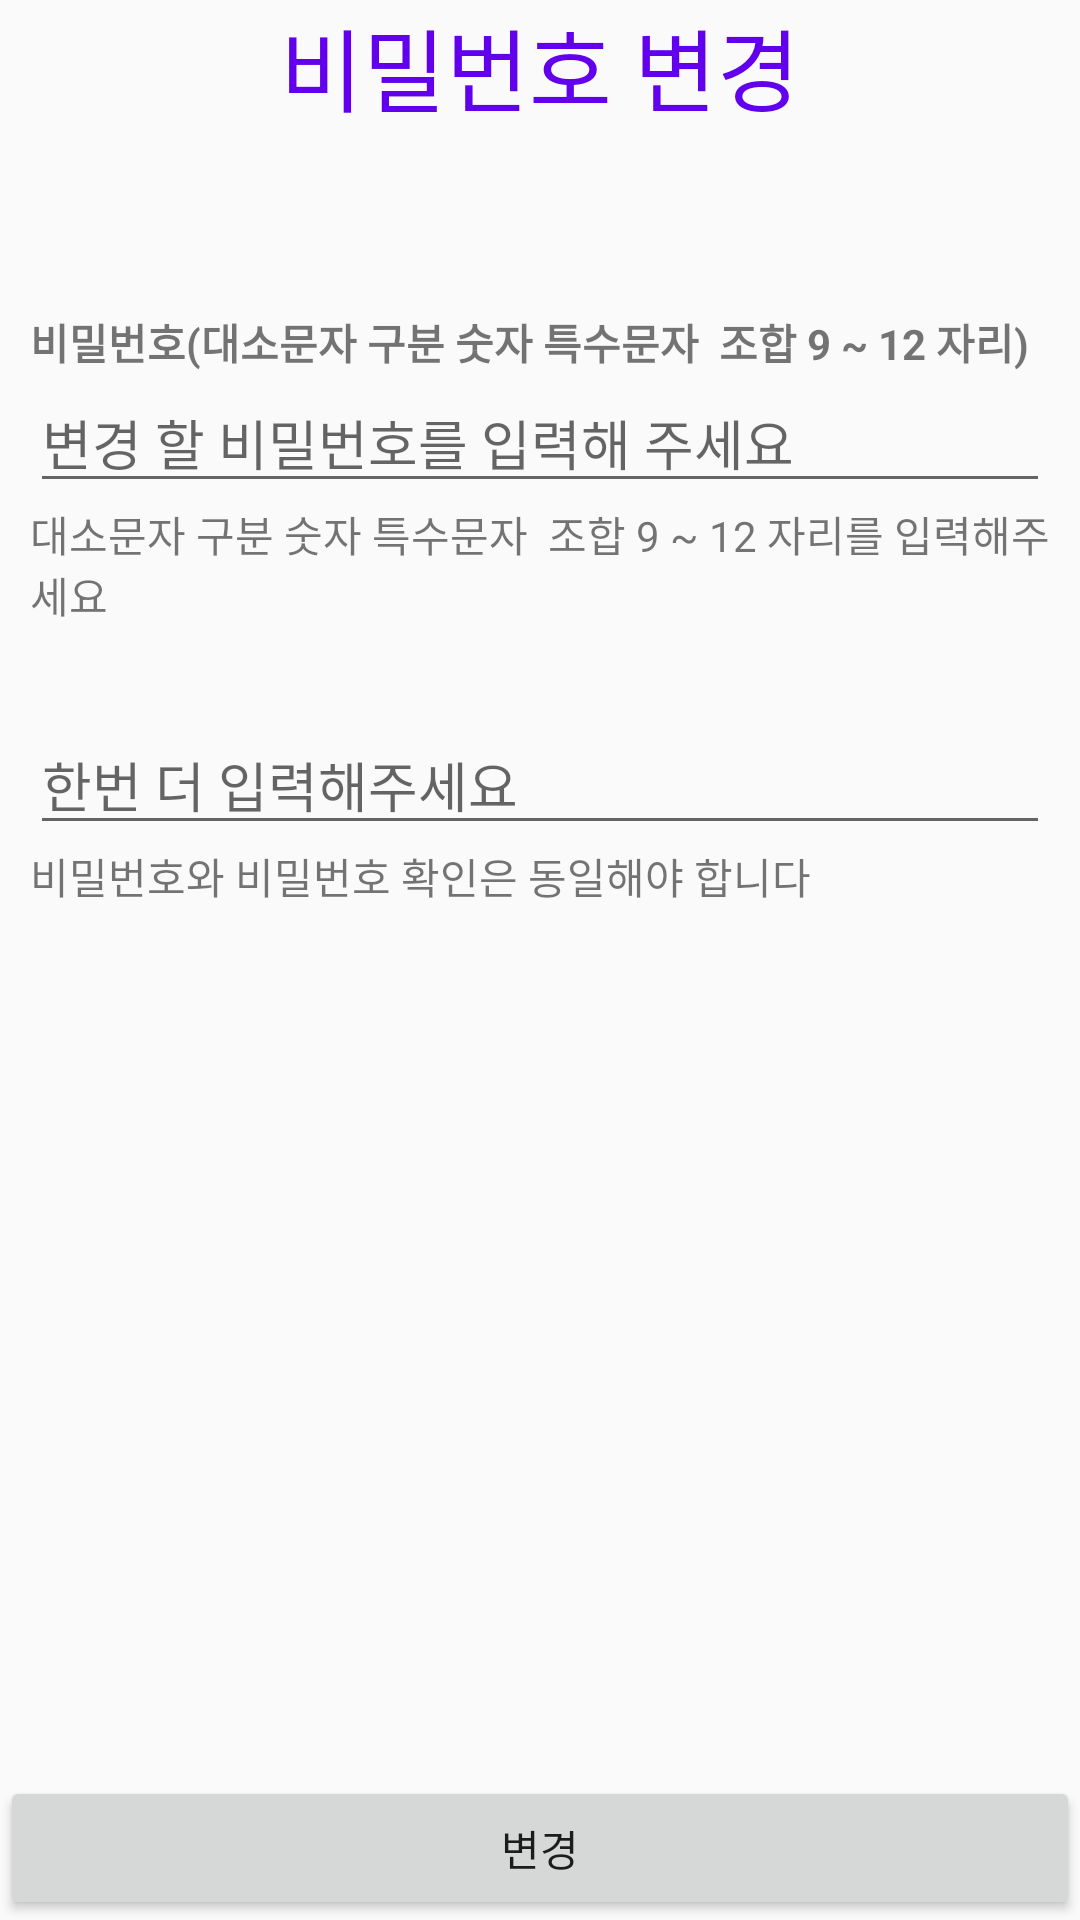

The Android layout XML behind this screen, and the referenced resources:
<!-- AndroidManifest.xml: application theme AppTheme -->
<!-- res/layout/activity_change__pw.xml -->
<?xml version="1.0" encoding="utf-8"?>
<LinearLayout
    xmlns:android="http://schemas.android.com/apk/res/android"
    xmlns:app="http://schemas.android.com/apk/res-auto"
    xmlns:tools="http://schemas.android.com/tools"
    android:layout_width="match_parent"
    android:layout_height="match_parent"
    android:orientation="vertical"
    tools:context=".Change_Pw">

    <TextView
        android:id="@+id/txt_title"
        android:layout_width="wrap_content"
        android:layout_height="wrap_content"
        style="@style/TITLE_STYLE"
        android:layout_marginBottom="50sp"
        android:text="비밀번호 변경" />

    <LinearLayout
        android:layout_width="match_parent"
        android:layout_weight="1"
        android:layout_height="wrap_content"
        android:padding="10sp"
        android:orientation="vertical"
        >

        <TextView
            android:id="@+id/PW"
            android:layout_width="match_parent"
            android:layout_height="wrap_content"
            android:text="비밀번호(대소문자 구분 숫자 특수문자  조합 9 ~ 12 자리)"
            android:textStyle="bold" />

        <EditText
            android:id="@+id/edit_pw"
            android:layout_width="match_parent"
            android:layout_height="wrap_content"
            android:ems="10"
            android:hint="변경 할 비밀번호를 입력해 주세요"
            android:inputType="textPersonName" />

        <TextView
            android:id="@+id/txt_pw_info"
            android:layout_width="match_parent"
            android:layout_height="wrap_content"
            android:text="대소문자 구분 숫자 특수문자  조합 9 ~ 12 자리를 입력해주세요"
            android:layout_marginBottom="30sp"
            />

        <EditText
            android:id="@+id/edit_pw_chk"
            android:layout_width="match_parent"
            android:layout_height="wrap_content"
            android:ems="10"
            android:hint="한번 더 입력해주세요"
            android:inputType="textPersonName" />

        <TextView
            android:id="@+id/txt_chk_info"
            android:layout_width="match_parent"
            android:layout_height="wrap_content"
            android:text="비밀번호와 비밀번호 확인은 동일해야 합니다" />
    </LinearLayout>


    <Button
        android:id="@+id/btn_chk"
        android:layout_width="match_parent"
        android:layout_height="wrap_content"
        android:onClick="Pw_Change"
        android:text="변경" />

</LinearLayout>
<!-- resources referenced by this layout -->
<resources>
  <style name="TITLE_STYLE">
          <item name="android:textSize">30sp</item>
          <item name="android:textColor">@color/colorPrimary</item>
          <item name="android:layout_gravity">center_horizontal</item>
      </style>
  <style name="AppTheme" parent="Theme.AppCompat.Light.DarkActionBar">
          
          <item name="colorPrimary">@color/colorPrimary</item>
          <item name="colorPrimaryDark">@color/colorPrimaryDark</item>
          <item name="colorAccent">@color/colorAccent</item>
          <item name="windowActionBar">false</item>
          <item name="windowNoTitle">true</item>
      </style>
  <!-- not gathered from this repository: default colours our renderer supplied (Android Studio template values) -->
  <color name="colorPrimary">#FF6200EE</color>
  <color name="colorPrimaryDark">#FF3700B3</color>
  <color name="colorAccent">#FF03DAC5</color>
</resources>
